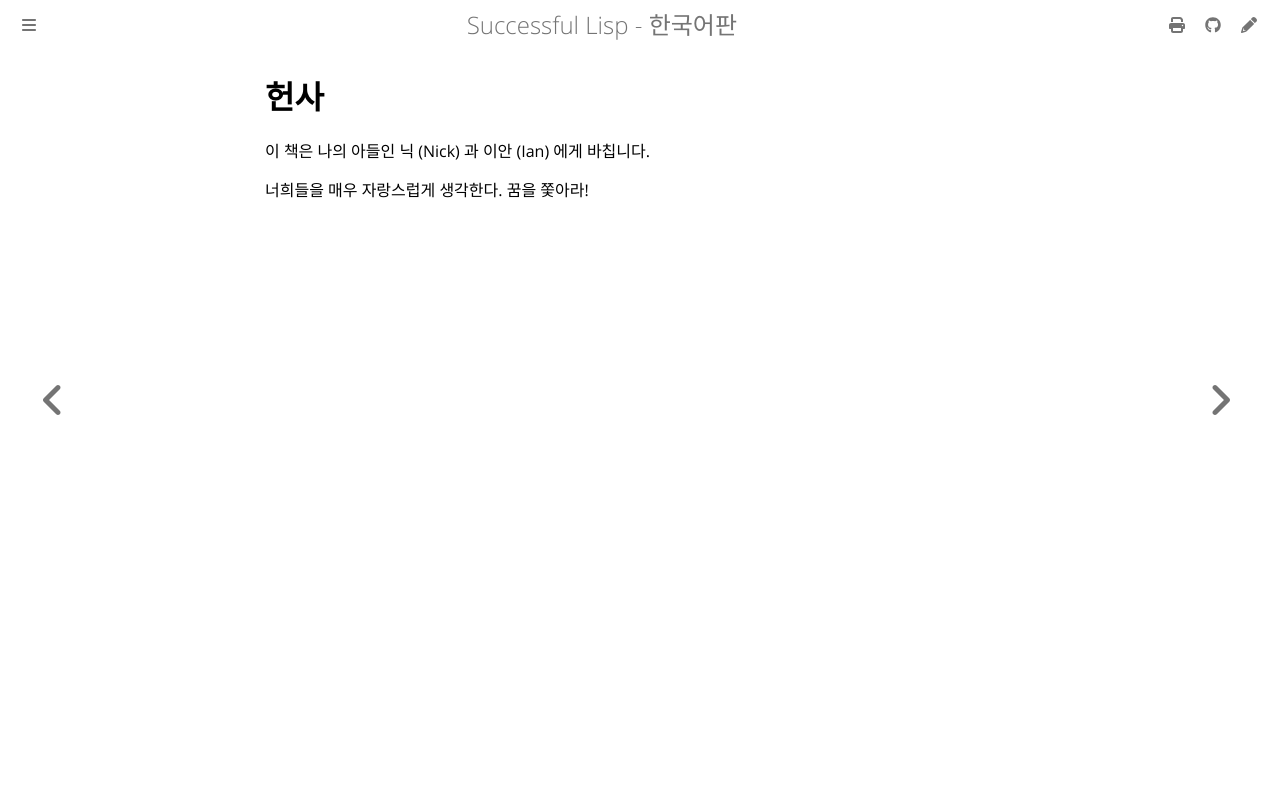

repository: lispkorea/successful-lisp-kr · page: dediction.html · generator: mdbook

# 헌사

이 책은 나의 아들인 닉 (Nick) 과 이안 (Ian) 에게 바칩니다.

너희들을 매우 자랑스럽게 생각한다. 꿈을 쫓아라!
